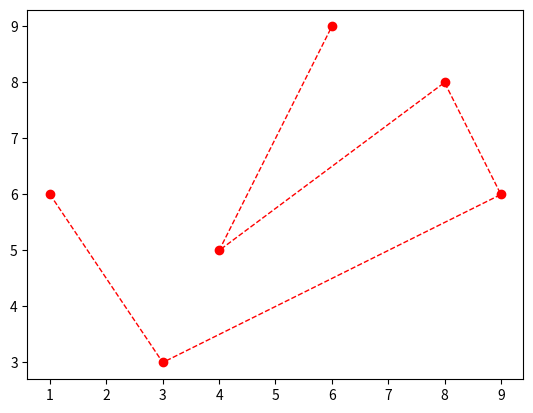

The matplotlib source for this figure:
# Set parameters after initial plot command

from matplotlib import pyplot

x = [1, 3, 9, 8, 4, 6]
y = [6, 3, 6, 8, 5, 9]

pyplot.figure(1)

graph_list = pyplot.plot(x, y)   # returns a list (of one item)

g1 = graph_list[0]

g1.set_color('red')
g1.set_linewidth(1)
g1.set_linestyle('--')
g1.set_marker('o')

pyplot.show()

